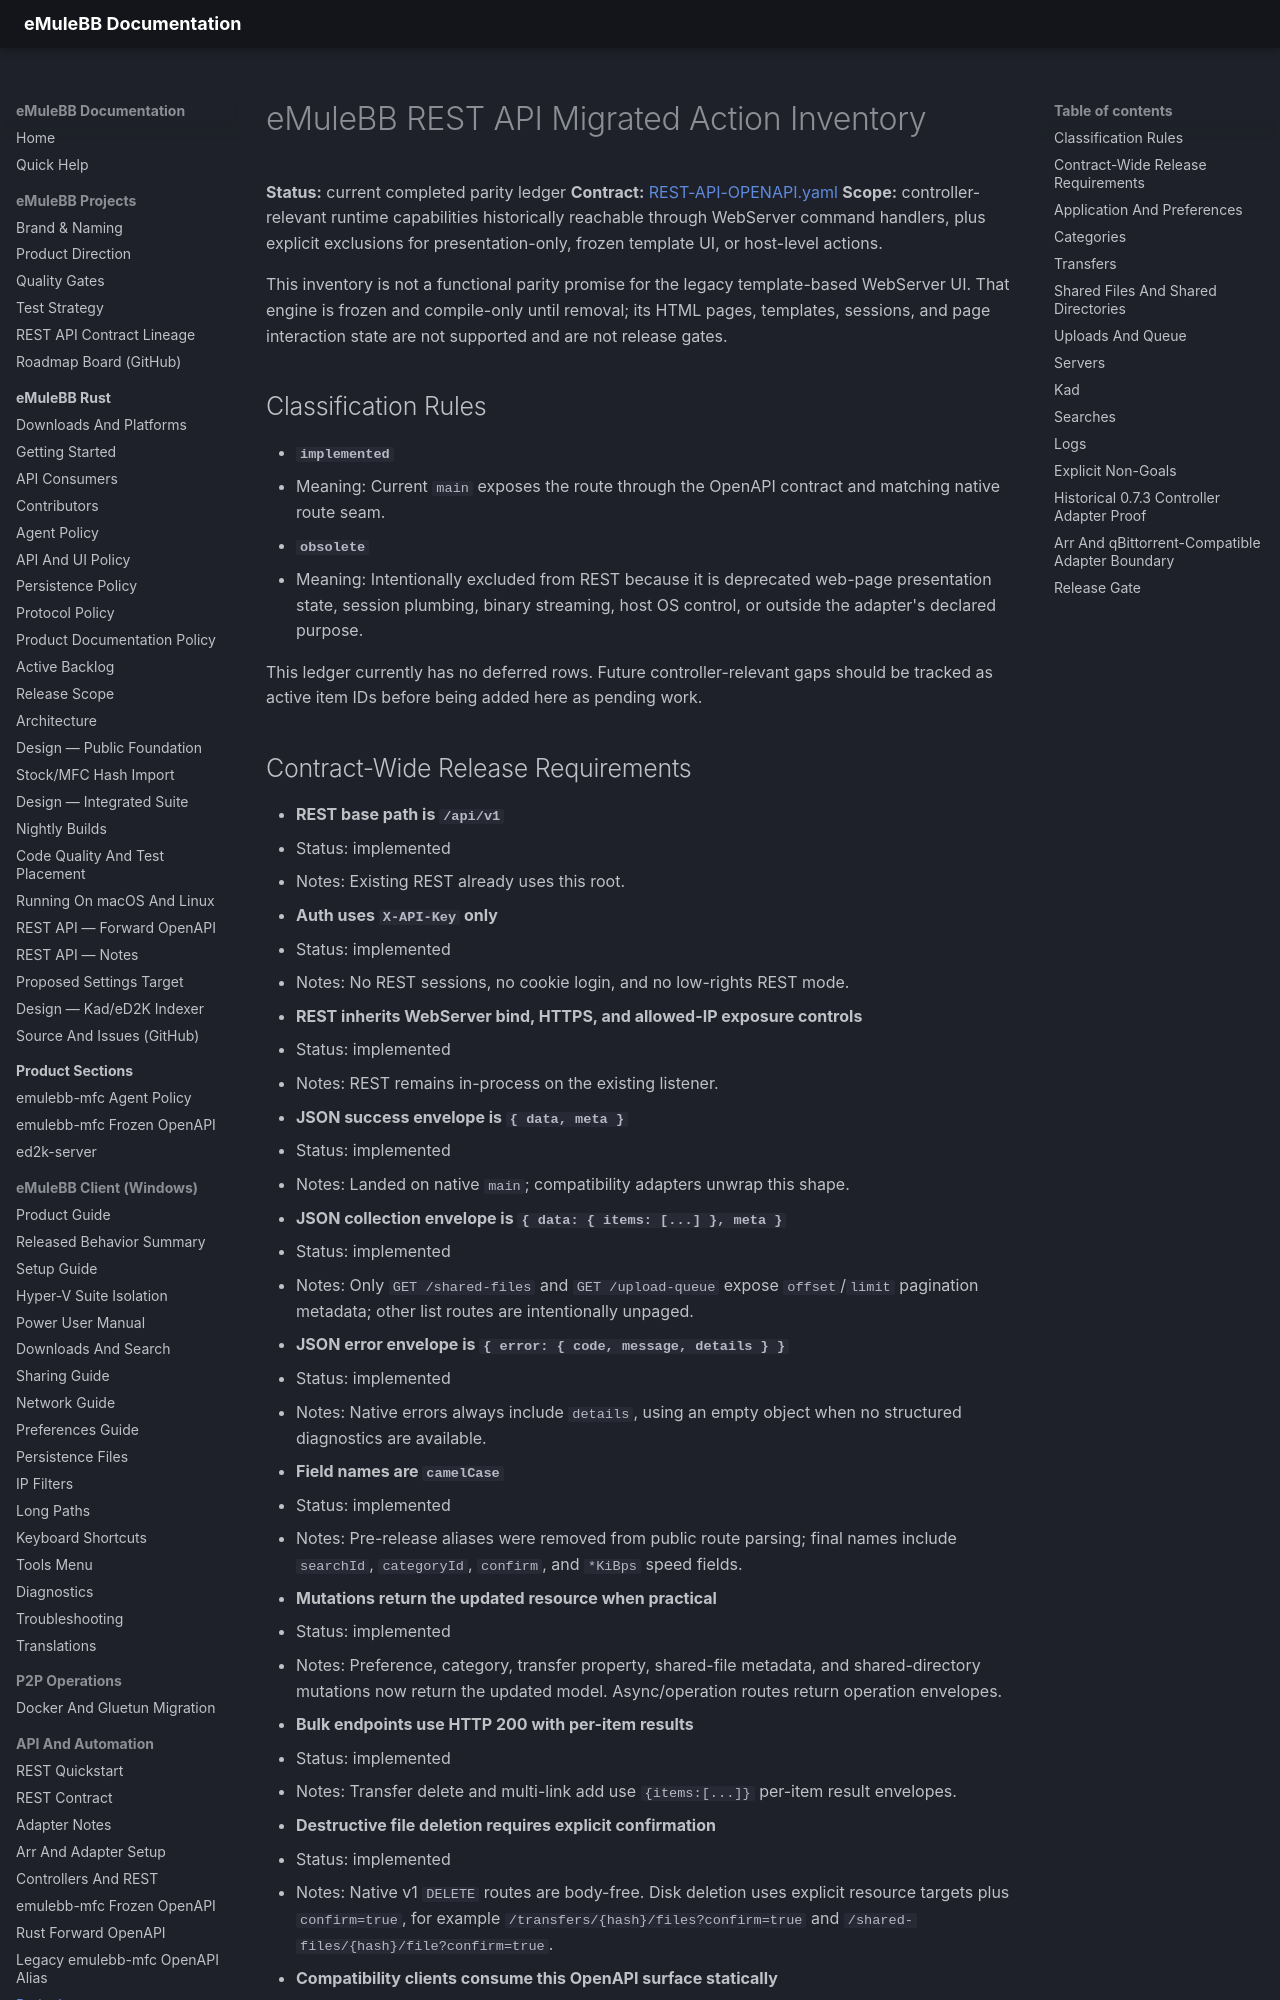

repository: emulebb/emulebb-tooling · page: rest/REST-API-PARITY-INVENTORY/index.html · generator: mkdocs

# eMuleBB REST API Migrated Action Inventory

**Status:** current completed parity ledger
**Contract:** [REST-API-OPENAPI.yaml](REST-API-OPENAPI.yaml)
**Scope:** controller-relevant runtime capabilities historically reachable
through WebServer command handlers, plus explicit exclusions for
presentation-only, frozen template UI, or host-level actions.

This inventory is not a functional parity promise for the legacy
template-based WebServer UI. That engine is frozen and compile-only until
removal; its HTML pages, templates, sessions, and page interaction state are
not supported and are not release gates.

## Classification Rules

- **`implemented`**
  - Meaning: Current `main` exposes the route through the OpenAPI contract and matching
             native route seam.

- **`obsolete`**
  - Meaning: Intentionally excluded from REST because it is deprecated web-page
             presentation state, session plumbing, binary streaming, host OS control, or
             outside the adapter's declared purpose.

This ledger currently has no deferred rows. Future controller-relevant gaps should
be tracked as active item IDs before being added here as pending work.
